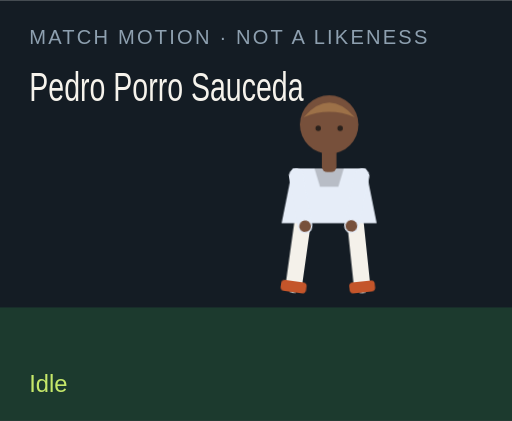
t = 0.00 s
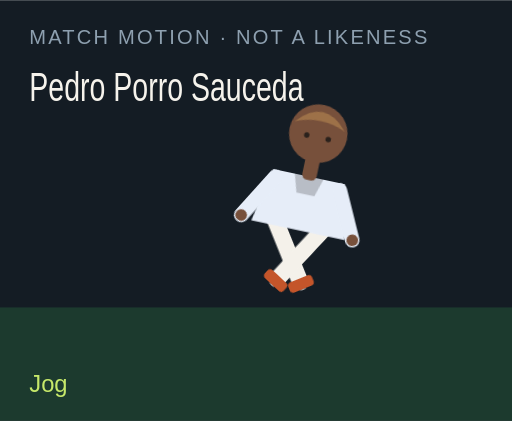
t = 1.50 s
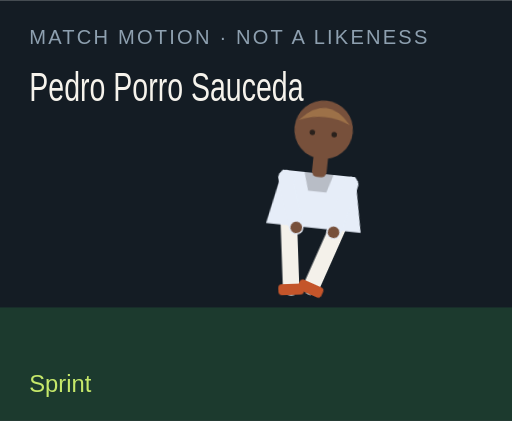
t = 3.00 s
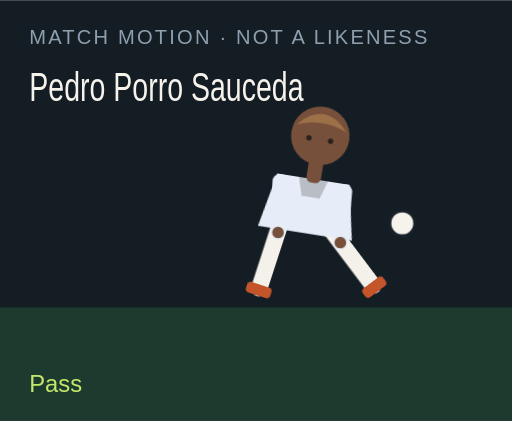
t = 4.50 s
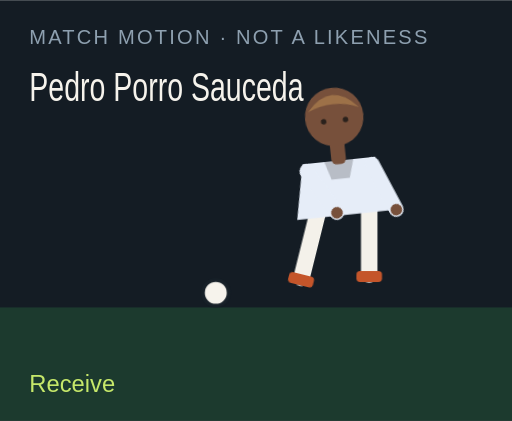
t = 6.00 s
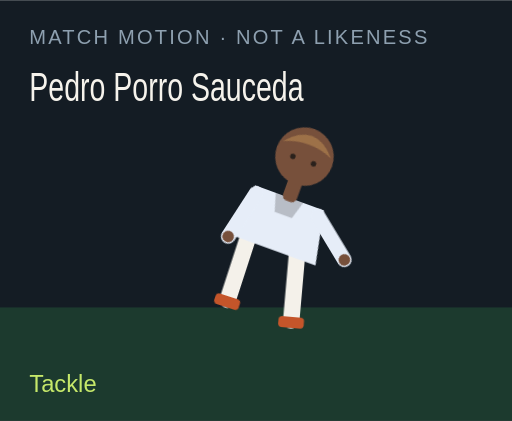
t = 7.50 s

The animated SVG that drew these frames (rendered in a browser with its animation timeline set to each time). Animation: 18 CSS @keyframes rules; one cycle of 9.00 s, repeats indefinitely.

<?xml version="1.0" encoding="UTF-8"?>
<svg xmlns="http://www.w3.org/2000/svg" viewBox="0 0 280 230" role="img">
  <style>@media (prefers-reduced-motion: reduce){animate,animateTransform{display:none}}</style>
  <rect width="280" height="230" fill="#141c24"/>
  <rect y="168" width="280" height="62" fill="#1c3a2e"/>
  <text x="16" y="24" fill="#8ea0b0" font-family="Arial,sans-serif" font-size="11" letter-spacing="1.2">MATCH MOTION · NOT A LIKENESS</text>
  <text x="16" y="55" fill="#f6f3ec" font-family="Impact,sans-serif" font-size="22" textLength="150" lengthAdjust="spacingAndGlyphs">Pedro Porro Sauceda</text>
  <circle r="7" fill="#f6f3ec" stroke="#172028" stroke-width="2" id="motion-14348" cx="150" cy="160" opacity="0">
    
    
    
  </circle>
  <g transform="translate(132 40)">
    <g id="motion-14370" transform="rotate(0 48 90)">
      
      <g id="motion-14372" transform="translate(0 0)">
        
        <g transform="translate(34 78)"><g id="motion-14374" transform="rotate(8)"><path d="M0 0 V38" stroke="#f4f1ea" stroke-width="9" stroke-linecap="round"/><rect x="-7" y="36" width="14" height="6" rx="2" fill="#c4552a"/></g></g>
        <g transform="translate(62 78)"><g id="motion-14376" transform="rotate(-6)"><path d="M0 0 V38" stroke="#f4f1ea" stroke-width="9" stroke-linecap="round"/><rect x="-7" y="36" width="14" height="6" rx="2" fill="#c4552a"/></g></g>
        <path d="M28 52 h40 l6 30 H22 Z" fill="#e6edf8"/>
        <path d="M40 52 h16 l-3 10 H43 Z" fill="#000" opacity=".2"/>
        <g transform="translate(30 56)"><g id="motion-14378" transform="rotate(-10)"><path d="M0 0 V28" stroke="#e6edf8" stroke-width="8" stroke-linecap="round"/><circle cx="0" cy="28" r="3.2" fill="#77503b"/></g></g>
        <g transform="translate(66 56)"><g id="motion-14380" transform="rotate(12)"><path d="M0 0 V28" stroke="#e6edf8" stroke-width="8" stroke-linecap="round"/><circle cx="0" cy="28" r="3.2" fill="#77503b"/></g></g>
        <rect x="44" y="40" width="8" height="14" rx="3" fill="#77503b"/>
        <circle cx="48" cy="28" r="16" fill="#77503b"/>
        <path d="M34 24 Q48 8 62 24 Q48 18 34 24" fill="#9d7148"/>
        <circle cx="42" cy="30" r="1.5" fill="#2a211c"/><circle cx="54" cy="30" r="1.5" fill="#2a211c"/>
      </g>
    </g>
  </g>
  <text x="16" y="214" fill="#c6e86a" font-family="Arial,sans-serif" font-size="13" opacity="1" id="motion-14352">Idle</text><text x="16" y="214" fill="#c6e86a" font-family="Arial,sans-serif" font-size="13" opacity="0" id="motion-14354">Jog</text><text x="16" y="214" fill="#c6e86a" font-family="Arial,sans-serif" font-size="13" opacity="0" id="motion-14356">Sprint</text><text x="16" y="214" fill="#c6e86a" font-family="Arial,sans-serif" font-size="13" opacity="0" id="motion-14358">Dribble</text><text x="16" y="214" fill="#c6e86a" font-family="Arial,sans-serif" font-size="13" opacity="0" id="motion-14360">Pass</text><text x="16" y="214" fill="#c6e86a" font-family="Arial,sans-serif" font-size="13" opacity="0" id="motion-14362">Shoot</text><text x="16" y="214" fill="#c6e86a" font-family="Arial,sans-serif" font-size="13" opacity="0" id="motion-14364">Receive</text><text x="16" y="214" fill="#c6e86a" font-family="Arial,sans-serif" font-size="13" opacity="0" id="motion-14366">Tackle</text><text x="16" y="214" fill="#c6e86a" font-family="Arial,sans-serif" font-size="13" opacity="0" id="motion-14368">Point</text>
<style>@keyframes track-14349{0%{cx:150px}11.1%{cx:156px}22.2%{cx:164px}33.300000000000004%{cx:142px}44.4%{cx:190px}55.60000000000001%{cx:250px}66.7%{cx:118px}77.8%{cx:150px}88.9%{cx:150px}100%{cx:150px}}@keyframes track-14350{0%{cy:160px}11.1%{cy:158px}22.2%{cy:154px}33.300000000000004%{cy:156px}44.4%{cy:148px}55.60000000000001%{cy:96px}66.7%{cy:160px}77.8%{cy:160px}88.9%{cy:160px}100%{cy:160px}}@keyframes track-14351{0%{opacity:0}11.1%{opacity:0}22.2%{opacity:0}33.300000000000004%{opacity:1}44.4%{opacity:1}55.60000000000001%{opacity:1}66.7%{opacity:1}77.8%{opacity:0}88.9%{opacity:0}100%{opacity:0}}@keyframes track-14353{0%{opacity:1}11.1%{opacity:0}22.2%{opacity:0}33.300000000000004%{opacity:0}44.4%{opacity:0}55.60000000000001%{opacity:0}66.7%{opacity:0}77.8%{opacity:0}88.9%{opacity:0}100%{opacity:1}}@keyframes track-14355{0%{opacity:0}11.1%{opacity:1}22.2%{opacity:0}33.300000000000004%{opacity:0}44.4%{opacity:0}55.60000000000001%{opacity:0}66.7%{opacity:0}77.8%{opacity:0}88.9%{opacity:0}100%{opacity:0}}@keyframes track-14357{0%{opacity:0}11.1%{opacity:0}22.2%{opacity:1}33.300000000000004%{opacity:0}44.4%{opacity:0}55.60000000000001%{opacity:0}66.7%{opacity:0}77.8%{opacity:0}88.9%{opacity:0}100%{opacity:0}}@keyframes track-14359{0%{opacity:0}11.1%{opacity:0}22.2%{opacity:0}33.300000000000004%{opacity:1}44.4%{opacity:0}55.60000000000001%{opacity:0}66.7%{opacity:0}77.8%{opacity:0}88.9%{opacity:0}100%{opacity:0}}@keyframes track-14361{0%{opacity:0}11.1%{opacity:0}22.2%{opacity:0}33.300000000000004%{opacity:0}44.4%{opacity:1}55.60000000000001%{opacity:0}66.7%{opacity:0}77.8%{opacity:0}88.9%{opacity:0}100%{opacity:0}}@keyframes track-14363{0%{opacity:0}11.1%{opacity:0}22.2%{opacity:0}33.300000000000004%{opacity:0}44.4%{opacity:0}55.60000000000001%{opacity:1}66.7%{opacity:0}77.8%{opacity:0}88.9%{opacity:0}100%{opacity:0}}@keyframes track-14365{0%{opacity:0}11.1%{opacity:0}22.2%{opacity:0}33.300000000000004%{opacity:0}44.4%{opacity:0}55.60000000000001%{opacity:0}66.7%{opacity:1}77.8%{opacity:0}88.9%{opacity:0}100%{opacity:0}}@keyframes track-14367{0%{opacity:0}11.1%{opacity:0}22.2%{opacity:0}33.300000000000004%{opacity:0}44.4%{opacity:0}55.60000000000001%{opacity:0}66.7%{opacity:0}77.8%{opacity:1}88.9%{opacity:0}100%{opacity:0}}@keyframes track-14369{0%{opacity:0}11.1%{opacity:0}22.2%{opacity:0}33.300000000000004%{opacity:0}44.4%{opacity:0}55.60000000000001%{opacity:0}66.7%{opacity:0}77.8%{opacity:0}88.9%{opacity:1}100%{opacity:0}}@keyframes track-14371{0%{transform:rotate(0deg)}11.1%{transform:rotate(8deg)}22.2%{transform:rotate(16deg)}33.300000000000004%{transform:rotate(6deg)}44.4%{transform:rotate(4deg)}55.60000000000001%{transform:rotate(14deg)}66.7%{transform:rotate(-6deg)}77.8%{transform:rotate(34deg)}88.9%{transform:rotate(6deg)}100%{transform:rotate(0deg)}}@keyframes track-14373{0%{transform:translate(0px,0px)}11.1%{transform:translate(0px,-3px)}22.2%{transform:translate(0px,-6px)}33.300000000000004%{transform:translate(0px,-2px)}44.4%{transform:translate(0px,2px)}55.60000000000001%{transform:translate(0px,-4px)}66.7%{transform:translate(0px,1px)}77.8%{transform:translate(0px,10px)}88.9%{transform:translate(0px,-4px)}100%{transform:translate(0px,0px)}}@keyframes track-14375{0%{transform:rotate(8deg)}11.1%{transform:rotate(-26deg)}22.2%{transform:rotate(-42deg)}33.300000000000004%{transform:rotate(-8deg)}44.4%{transform:rotate(6deg)}55.60000000000001%{transform:rotate(12deg)}66.7%{transform:rotate(20deg)}77.8%{transform:rotate(-8deg)}88.9%{transform:rotate(4deg)}100%{transform:rotate(8deg)}}@keyframes track-14377{0%{transform:rotate(-6deg)}11.1%{transform:rotate(24deg)}22.2%{transform:rotate(38deg)}33.300000000000004%{transform:rotate(18deg)}44.4%{transform:rotate(-38deg)}55.60000000000001%{transform:rotate(-54deg)}66.7%{transform:rotate(6deg)}77.8%{transform:rotate(-22deg)}88.9%{transform:rotate(-8deg)}100%{transform:rotate(-6deg)}}@keyframes track-14379{0%{transform:rotate(-10deg)}11.1%{transform:rotate(24deg)}22.2%{transform:rotate(36deg)}33.300000000000004%{transform:rotate(-18deg)}44.4%{transform:rotate(10deg)}55.60000000000001%{transform:rotate(-24deg)}66.7%{transform:rotate(-30deg)}77.8%{transform:rotate(12deg)}88.9%{transform:rotate(14deg)}100%{transform:rotate(-10deg)}}@keyframes track-14381{0%{transform:rotate(12deg)}11.1%{transform:rotate(-20deg)}22.2%{transform:rotate(-32deg)}33.300000000000004%{transform:rotate(14deg)}44.4%{transform:rotate(-26deg)}55.60000000000001%{transform:rotate(18deg)}66.7%{transform:rotate(-22deg)}77.8%{transform:rotate(-6deg)}88.9%{transform:rotate(-96deg)}100%{transform:rotate(12deg)}}@media(prefers-reduced-motion:no-preference){#motion-14348{animation:track-14349 9s linear infinite both,track-14350 9s linear infinite both,track-14351 9s steps(1,end) infinite both}#motion-14352{animation:track-14353 9s steps(1,end) infinite both}#motion-14354{animation:track-14355 9s steps(1,end) infinite both}#motion-14356{animation:track-14357 9s steps(1,end) infinite both}#motion-14358{animation:track-14359 9s steps(1,end) infinite both}#motion-14360{animation:track-14361 9s steps(1,end) infinite both}#motion-14362{animation:track-14363 9s steps(1,end) infinite both}#motion-14364{animation:track-14365 9s steps(1,end) infinite both}#motion-14366{animation:track-14367 9s steps(1,end) infinite both}#motion-14368{animation:track-14369 9s steps(1,end) infinite both}#motion-14370{animation:track-14371 9s linear infinite both}#motion-14372{animation:track-14373 9s linear infinite both}#motion-14374{animation:track-14375 9s linear infinite both}#motion-14376{animation:track-14377 9s linear infinite both}#motion-14378{animation:track-14379 9s linear infinite both}#motion-14380{animation:track-14381 9s linear infinite both}}</style></svg>
